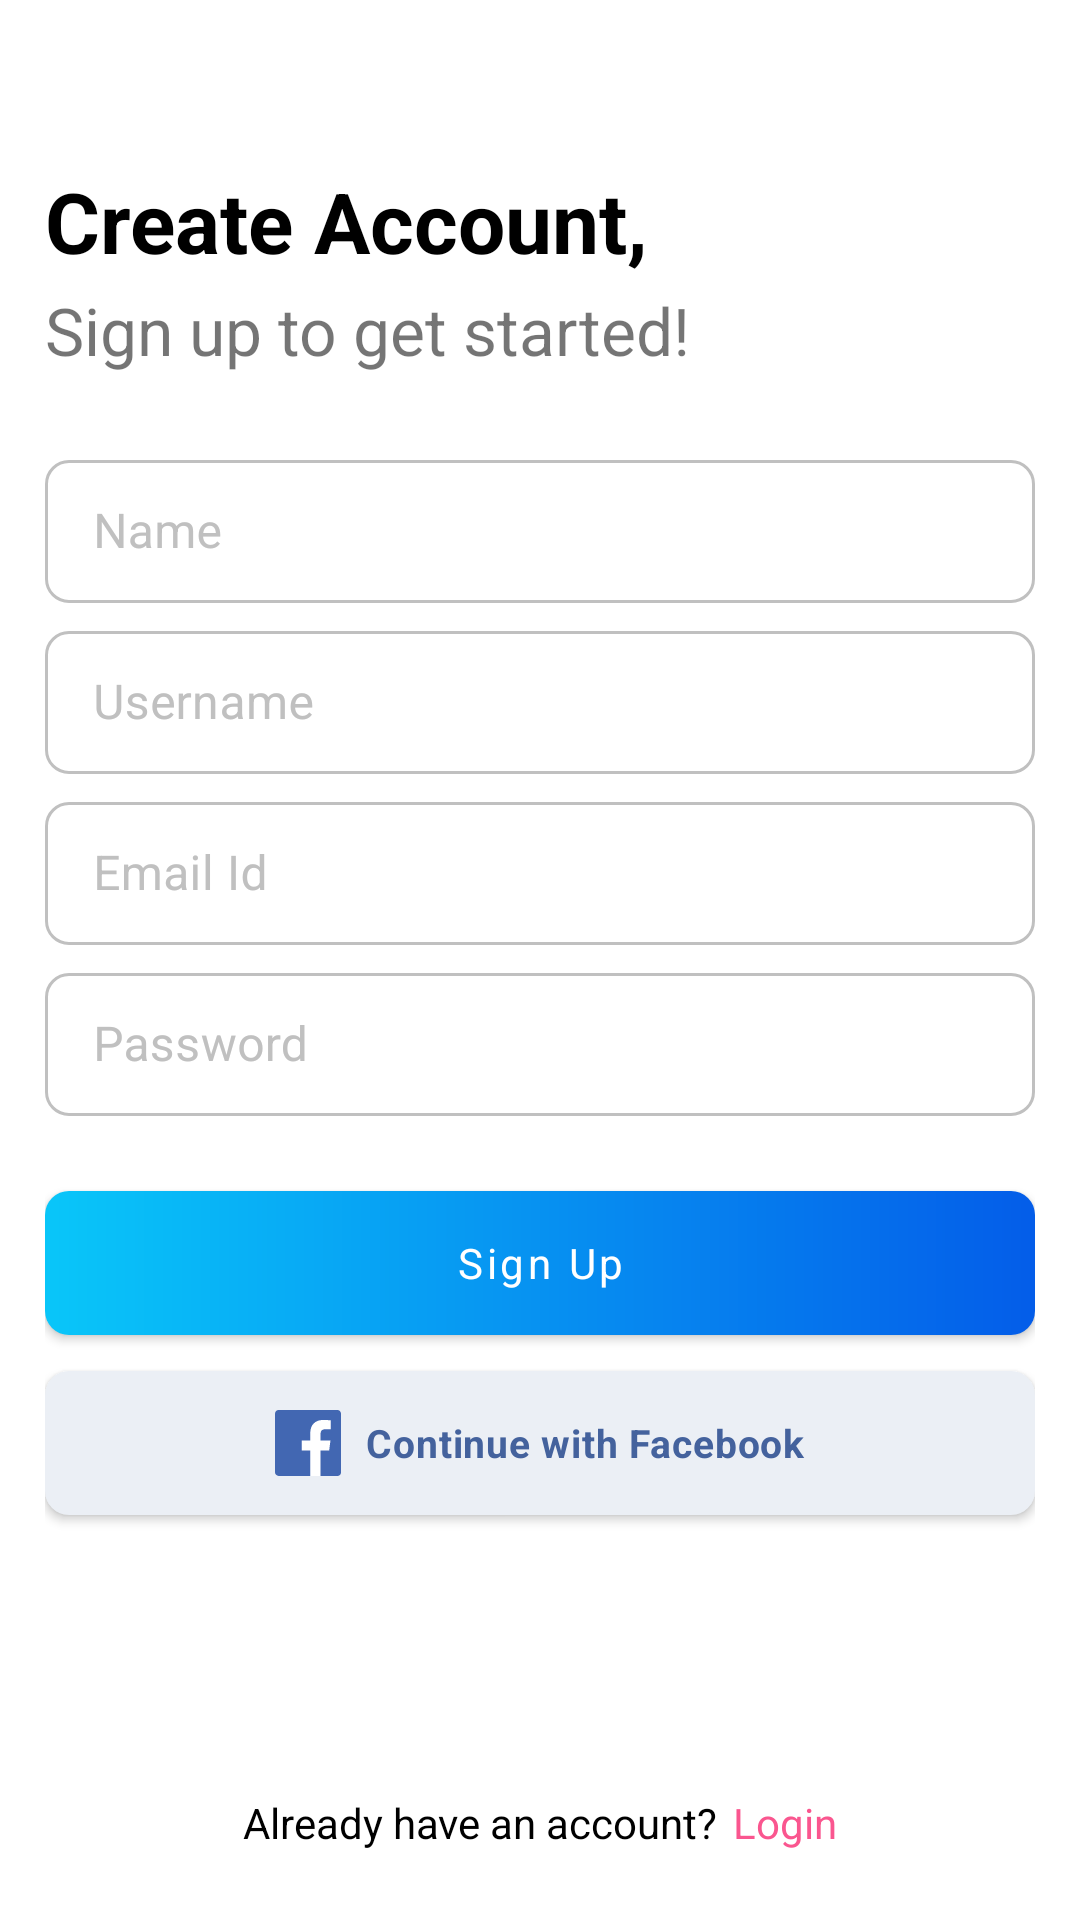

Layout XML and referenced resources for this Android screen:
<!-- AndroidManifest.xml: application theme Theme.Instagramclone -->
<!-- res/layout/test.xml -->
<?xml version="1.0" encoding="utf-8"?>
<androidx.constraintlayout.widget.ConstraintLayout xmlns:android="http://schemas.android.com/apk/res/android"
    xmlns:app="http://schemas.android.com/apk/res-auto"
    xmlns:tools="http://schemas.android.com/tools"
    android:layout_width="match_parent"
    android:layout_height="match_parent"
    android:padding="15dp">

    <TextView
        android:id="@+id/textView3"
        android:layout_width="wrap_content"
        android:layout_height="wrap_content"
        android:layout_marginTop="40dp"
        android:text="Create Account,"
        android:textColor="@color/black"
        android:textSize="28sp"
        android:textStyle="bold"
        app:layout_constraintStart_toStartOf="parent"
        app:layout_constraintTop_toTopOf="parent" />

    <TextView
        android:id="@+id/textView5"
        android:layout_width="wrap_content"
        android:layout_height="wrap_content"
        android:layout_marginTop="3dp"
        android:text="Sign up to get started!"
        android:textSize="22sp"
        app:layout_constraintStart_toStartOf="@+id/textView3"
        app:layout_constraintTop_toBottomOf="@+id/textView3" />

    <com.google.android.material.textfield.TextInputLayout
        android:id="@+id/textInputLayout"
        style="@style/TextInputLayoutAppearance"
        android:layout_width="match_parent"
        android:layout_height="wrap_content"
        app:layout_constraintVertical_bias="0.2"
        app:layout_constraintVertical_chainStyle="packed"
        app:layout_constraintBottom_toTopOf="@+id/textInputLayout2"
        app:layout_constraintTop_toBottomOf="@+id/textView5"
        tools:layout_editor_absoluteX="15dp">

        <com.google.android.material.textfield.TextInputEditText
            android:id="@+id/etName"
            android:layout_width="match_parent"
            android:layout_height="wrap_content"
            android:hint="Name" />
    </com.google.android.material.textfield.TextInputLayout>

    <com.google.android.material.textfield.TextInputLayout
        android:id="@+id/textInputLayout2"
        style="@style/TextInputLayoutAppearance"
        android:layout_width="match_parent"
        android:layout_height="wrap_content"
        android:layout_marginTop="4dp"
        app:layout_constraintBottom_toTopOf="@id/textInputLayout3"
        app:layout_constraintTop_toBottomOf="@+id/textInputLayout"
        tools:layout_editor_absoluteX="15dp">

        <com.google.android.material.textfield.TextInputEditText
            android:id="@+id/etUserName"
            android:layout_width="match_parent"
            android:layout_height="wrap_content"
            android:hint="Username" />
    </com.google.android.material.textfield.TextInputLayout>

    <com.google.android.material.textfield.TextInputLayout
        android:id="@+id/textInputLayout3"
        style="@style/TextInputLayoutAppearance"
        android:layout_width="match_parent"
        android:layout_height="wrap_content"
        android:layout_marginTop="4dp"
        app:layout_constraintBottom_toTopOf="@id/textInputLayout4"
        app:layout_constraintTop_toBottomOf="@+id/textInputLayout2"
        tools:layout_editor_absoluteX="15dp">

        <com.google.android.material.textfield.TextInputEditText
            android:id="@+id/etSignupEmail"
            android:layout_width="match_parent"
            android:layout_height="wrap_content"
            android:hint="Email Id" />
    </com.google.android.material.textfield.TextInputLayout>

    <com.google.android.material.textfield.TextInputLayout
        android:id="@+id/textInputLayout4"
        style="@style/TextInputLayoutAppearance"
        android:layout_width="match_parent"
        android:layout_height="wrap_content"
        android:layout_marginTop="4dp"
        app:layout_constraintBottom_toTopOf="@id/btnLogin"
        app:layout_constraintTop_toBottomOf="@+id/textInputLayout3"
        tools:layout_editor_absoluteX="15dp">

        <com.google.android.material.textfield.TextInputEditText
            android:id="@+id/etSignupPassword"
            android:layout_width="match_parent"
            android:layout_height="wrap_content"
            android:hint="Password" />
    </com.google.android.material.textfield.TextInputLayout>

    <com.google.android.material.button.MaterialButton
        android:id="@+id/btnLogin"
        android:layout_width="match_parent"
        android:layout_height="wrap_content"
        android:background="@drawable/gradient_main"
        android:text="Sign Up"
        android:textAllCaps="false"
        android:textColor="@color/white"
        app:backgroundTint="@null"
        app:cornerRadius="8dp"
        app:elevation="0dp"
        android:foreground="?attr/selectableItemBackground"
        android:layout_marginTop="25dp"
        app:layout_constraintBottom_toTopOf="@+id/btnLoginWithFacebook"
        app:layout_constraintTop_toBottomOf="@+id/textInputLayout4"
        tools:layout_editor_absoluteX="15dp" />

    <com.google.android.material.button.MaterialButton
        android:id="@+id/btnLoginWithFacebook"
        android:layout_width="match_parent"
        android:layout_height="wrap_content"
        android:insetTop="0dp"
        android:insetBottom="0dp"
        android:letterSpacing="0.02"
        android:text="Continue with Facebook"
        android:textAllCaps="false"
        android:textColor="#44629D"
        android:textSize="13sp"
        android:textStyle="bold"
        app:elevation="0dp"
        android:foreground="?attr/selectableItemBackground"
        android:layout_marginTop="12dp"
        app:backgroundTint="@color/bg_light_gray"
        app:cornerRadius="8dp"
        app:icon="@drawable/ic_fb"
        app:iconGravity="textStart"
        app:iconSize="22sp"
        app:iconTint="@null"
        app:layout_constraintBottom_toTopOf="@+id/textView6"
        app:layout_constraintTop_toBottomOf="@+id/btnLogin"
        tools:layout_editor_absoluteX="15dp" />

    <TextView
        android:id="@+id/textView6"
        android:layout_width="wrap_content"
        android:layout_height="wrap_content"
        android:text="Already have an account?"
        android:textColor="@color/black"
        android:textSize="14sp"
        android:layout_marginBottom="8dp"
        app:layout_constraintBottom_toBottomOf="parent"
        app:layout_constraintEnd_toStartOf="@+id/btnSignUp"
        app:layout_constraintHorizontal_bias="0.5"
        app:layout_constraintHorizontal_chainStyle="packed"
        app:layout_constraintStart_toStartOf="parent" />

    <TextView
        android:id="@+id/btnSignUp"
        android:layout_width="wrap_content"
        android:layout_height="wrap_content"
        android:layout_marginStart="5dp"
        android:text="Login"
        android:textColor="@color/colorPink"
        android:textSize="14sp"
        app:layout_constraintBottom_toBottomOf="@+id/textView6"
        app:layout_constraintEnd_toEndOf="parent"
        app:layout_constraintHorizontal_bias="0.5"
        app:layout_constraintStart_toEndOf="@+id/textView6" />
</androidx.constraintlayout.widget.ConstraintLayout>
<!-- resources referenced by this layout -->
<resources>
  <color name="bg_light_gray">#EBEFF5</color>
  <color name="black">#FF000000</color>
  <color name="colorPink">#FA568F</color>
  <color name="white">#FFFFFFFF</color>
  <!-- drawable gradient_main (drawable) -->
  <?xml version="1.0" encoding="utf-8"?>
  <shape xmlns:android="http://schemas.android.com/apk/res/android"
      android:shape="rectangle">
      <gradient android:startColor="@color/colorLightBlue"
          android:endColor="@color/colorDarkBlue"/>
      <corners android:radius="8dp"/>
  </shape>
  <style name="TextInputLayoutAppearance" parent="Widget.MaterialComponents.TextInputLayout.OutlinedBox.Dense">
          
  
          <item name="colorControlNormal">@color/colorAccent</item>
          <item name="colorControlActivated">@color/colorAccent</item>
          <item name="colorControlHighlight">@color/colorAccent</item>
          <item name="android:textColorHint">@color/grey_color</item>
          <item name="android:textColor">@android:color/white</item>
          <item name="android:autofilledHighlight" tools:targetApi="o">@android:color/transparent</item>
          <item name="boxCornerRadiusBottomEnd">8dp</item>
          <item name="boxCornerRadiusTopEnd">8dp</item>
          <item name="boxCornerRadiusBottomStart">8dp</item>
          <item name="boxCornerRadiusTopStart">8dp</item>
          <item name="boxStrokeColor">@drawable/selector_color_white</item>
      </style>
  <style name="Theme.Instagramclone" parent="Theme.MaterialComponents.DayNight.NoActionBar">
          
          <item name="colorPrimary">@color/colorLightBlue</item>
          <item name="colorPrimaryVariant">@color/colorDarkBlue</item>
          <item name="colorOnPrimary">@color/white</item>
          
          <item name="colorSecondary">@color/teal_200</item>
          <item name="fontFamily">@font/roboto</item>
          <item name="colorSecondaryVariant">@color/teal_700</item>
          <item name="colorOnSecondary">@color/black</item>
          <item name="colorSurface">@color/surfaceDark</item>
          
          <item name="android:statusBarColor" tools:targetApi="l">@color/statusBarColor</item>
          
          <item name="bottomSheetDialogTheme">@style/AppBottomSheetDialogTheme</item>
      </style>
  <color name="colorLightBlue">#09c6f9</color>
  <color name="colorDarkBlue">#045de9</color>
  <color name="colorAccent">#F79B4A</color>
  <color name="grey_color">#C0C0C0</color>
  <!-- drawable selector_color_white (drawable) -->
  <?xml version="1.0" encoding="utf-8"?>
  <selector xmlns:android="http://schemas.android.com/apk/res/android">
      <item android:color="@color/colorLightBlue"
          android:state_focused="true" />
      <item android:color="@color/colorLightBlue"
          android:state_selected="true" />
      <item android:color="@color/grey_color"
          />
  </selector>
  <color name="teal_200">#FF03DAC5</color>
  <color name="teal_700">#FF018786</color>
  <color name="surfaceDark">#f3f3f7</color>
  <color name="statusBarColor">#045de9</color>
  <style name="AppBottomSheetDialogTheme" parent="Theme.Design.Light.BottomSheetDialog">
          <item name="bottomSheetStyle">@style/AppModalStyle</item>
      </style>
  <style name="AppModalStyle" parent="Widget.Design.BottomSheet.Modal">
          <item name="android:background">@drawable/bottomsheet_bg</item>
      </style>
  <!-- drawable bottomsheet_bg (drawable) -->
  <?xml version="1.0" encoding="utf-8"?>
  <shape xmlns:android="http://schemas.android.com/apk/res/android"
      android:shape="rectangle">
      <solid android:color="@color/surfaceColor"/>
      <corners android:topLeftRadius="25dp"
          android:topRightRadius="25dp"/>
  
  </shape>
  <color name="surfaceColor">#fff</color>
</resources>
